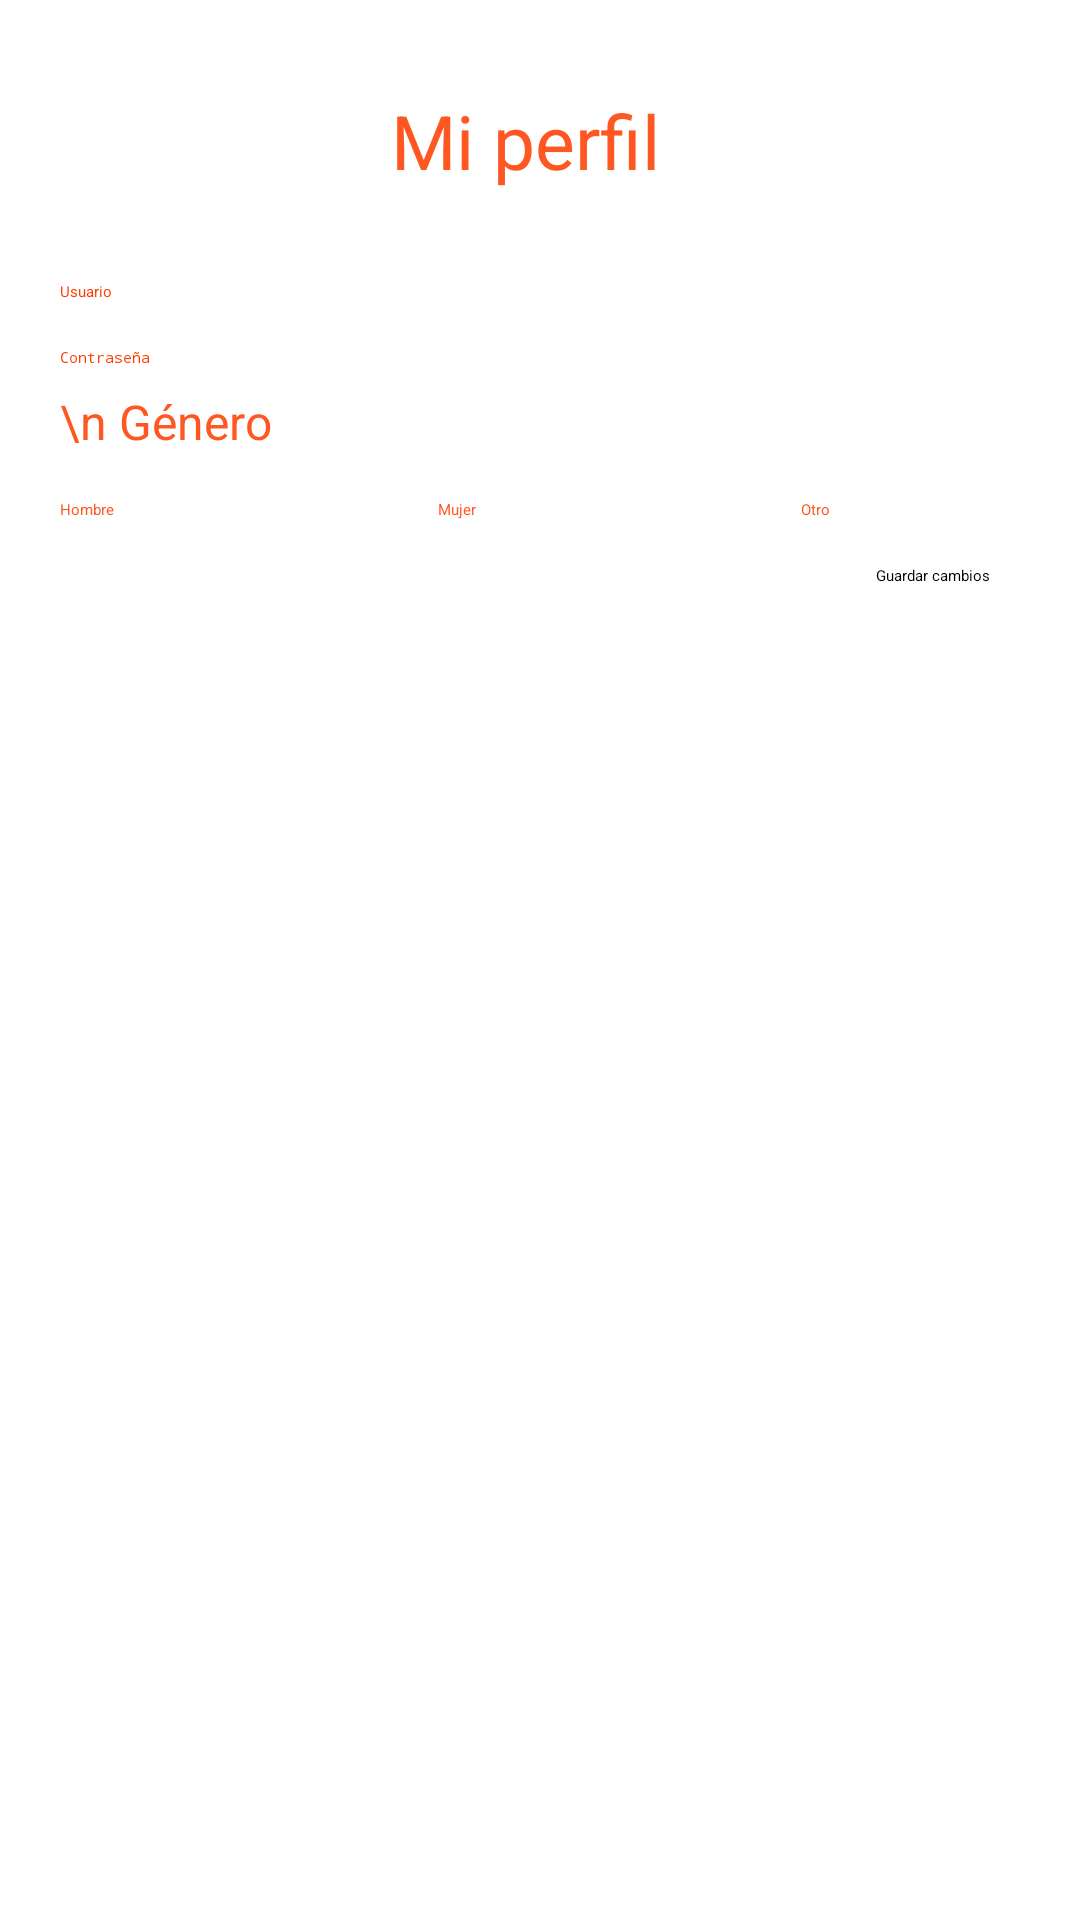

Produce the Android XML layout that renders to this screen, including the resource entries it uses.
<!-- AndroidManifest.xml: application theme Theme.Tarea2.NoActionBar -->
<!-- res/layout/activity_profile.xml -->
<?xml version="1.0" encoding="utf-8"?>
<RelativeLayout xmlns:android="http://schemas.android.com/apk/res/android"
    xmlns:app="http://schemas.android.com/apk/res-auto"
    xmlns:tools="http://schemas.android.com/tools"
    android:layout_width="match_parent"
    android:layout_height="match_parent"
    android:background="@color/white"
    tools:context=".ProfileActivity">

    <LinearLayout
        android:layout_width="match_parent"
        android:layout_height="wrap_content"
        android:layout_marginStart="20dp"
        android:layout_marginTop="30dp"
        android:layout_marginEnd="30dp"
        android:background="@color/white"
        android:orientation="vertical">

        <TextView
            android:layout_width="match_parent"
            android:layout_height="wrap_content"
            android:layout_row="0"
            android:layout_column="0"
            android:layout_marginBottom="15dp"
            android:gravity="center"
            android:text="Mi perfil"
            android:textColor="#FF5722"
            android:textSize="25dp"></TextView>

        <GridLayout
            android:layout_width="match_parent"
            android:layout_height="wrap_content"
            android:columnCount="1"
            android:rowCount="6">


            <EditText
                android:id="@+id/user_name"
                android:layout_width="match_parent"
                android:layout_height="wrap_content"
                android:layout_column="0"
                android:layout_marginTop="15dp"

                android:hint="Usuario"
                android:textColor="#FF3D00"></EditText>

            <EditText
                android:id="@+id/password"
                android:layout_width="match_parent"
                android:layout_height="wrap_content"
                android:layout_marginTop="15dp"
                android:hint="Contraseña"

                android:inputType="textPassword"
                android:textColor="#FF3D00"></EditText>


            <EditText
                android:id="@+id/card"
                android:layout_width="350dp"
                android:layout_height="wrap_content"
                android:ems="10"
                android:inputType="numberPassword"
                android:textColor="#FF3D00" />


            <TextView
                android:id="@+id/textView15"
                android:layout_width="wrap_content"
                android:layout_height="wrap_content"
                android:text="\n Género"
                android:textColor="#FF5722"
                android:textSize="16sp" />

            <RadioGroup
                android:id="@+id/radio"
                android:layout_width="match_parent"
                android:layout_height="wrap_content"
                android:layout_column="0"
                android:layout_marginTop="15dp"
                android:orientation="horizontal">

                <RadioButton
                    android:id="@+id/men"
                    android:layout_width="126dp"
                    android:layout_height="wrap_content"
                    android:text="Hombre"
                    android:textColor="#FF5722" />

                <RadioButton
                    android:id="@+id/women"
                    android:layout_width="121dp"
                    android:layout_height="wrap_content"
                    android:text="Mujer"
                    android:textColor="#FF5722" />

                <RadioButton
                    android:id="@+id/other"
                    android:layout_width="wrap_content"
                    android:layout_height="wrap_content"
                    android:layout_weight="1"
                    android:text="Otro"
                    android:textColor="#FF5722" />

            </RadioGroup>

        </GridLayout>

        <Button
            android:id="@+id/continue_button"
            android:layout_width="wrap_content"
            android:layout_height="wrap_content"
            android:layout_column="1"
            android:layout_gravity="right"
            android:layout_marginTop="15dp"
            android:text="Guardar cambios"></Button>


    </LinearLayout>


</RelativeLayout>
<!-- resources referenced by this layout -->
<resources>

  <!-- not gathered from this repository: default colours our renderer supplied (Android Studio template values) -->
  <color name="white">#FFFFFFFF</color>
</resources>
